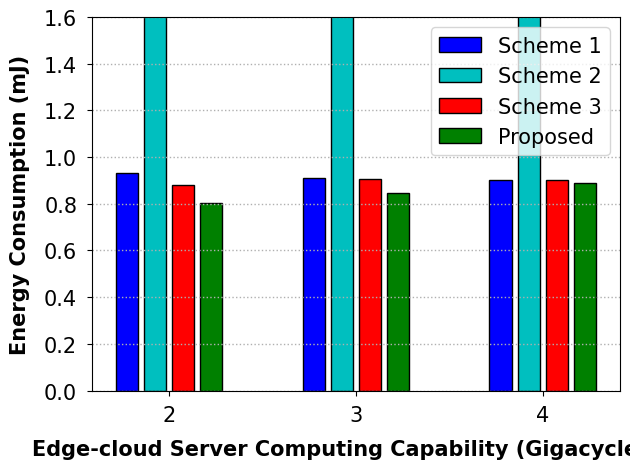

Python code for this plot:
import matplotlib.pyplot as plt
import numpy as np

x = ['2', '3', '4']

y1 = [0.0009298 * 1000, 0.00091141 * 1000, 0.00090226 * 1000]
y2 = [0.0204051 * 1000, 0.0204051 * 1000, 0.0204051 * 1000]
y3 = [0.0008795 * 1000, 0.00090748 * 1000, 0.00090173 * 1000]
y4 = [0.00080246 * 1000, 0.00084624 * 1000, 0.00088958 * 1000]

fig = plt.figure()
font_xy = {'family': 'Times New Roman', 'size': '15'}
font1 = {'family': 'Times New Roman', 'weight': 'bold', 'size': '15'}
plt.xlabel("Edge-cloud Server Computing Capability (Gigacycles/s)", font1, labelpad=10)
plt.ylabel('Energy Consumption (mJ)', font1, labelpad=10)

plt.ylim([0, 1.6])

x_len = np.arange(len(x))
total_width, n = 0.6, 4
width = total_width / n
xticks = x_len - (total_width - width) / 2

plt.bar(xticks, y1, color='b', width=.8 * width, label='y1', edgecolor='black', linewidth=1)
plt.bar(xticks + width, y2, color='c', width=.8 * width, label='y2', edgecolor='black', linewidth=1)
plt.bar(xticks + width * 2, y3, color='r', width=.8 * width, label='y3', edgecolor='black', linewidth=1)
plt.bar(xticks + width * 3, y4, color='g', width=.8 * width, label='y4', edgecolor='black', linewidth=1)

plt.xticks(x_len, x, family='Times New Roman', fontsize=15)
plt.yticks(np.arange(0, 1.61, 0.2), family='Times New Roman', fontsize=15)
plt.gca().yaxis.get_offset_text().set_fontsize(15)

plt.tick_params(axis='both', pad=7)
plt.legend(["Scheme 1", "Scheme 2", "Scheme 3", "Proposed"], prop=font_xy)

plt.tight_layout()
plt.grid(axis='y', linestyle=':', linewidth=1)
# plt.savefig("../figure/bar_e_fc.pdf")

plt.show()
